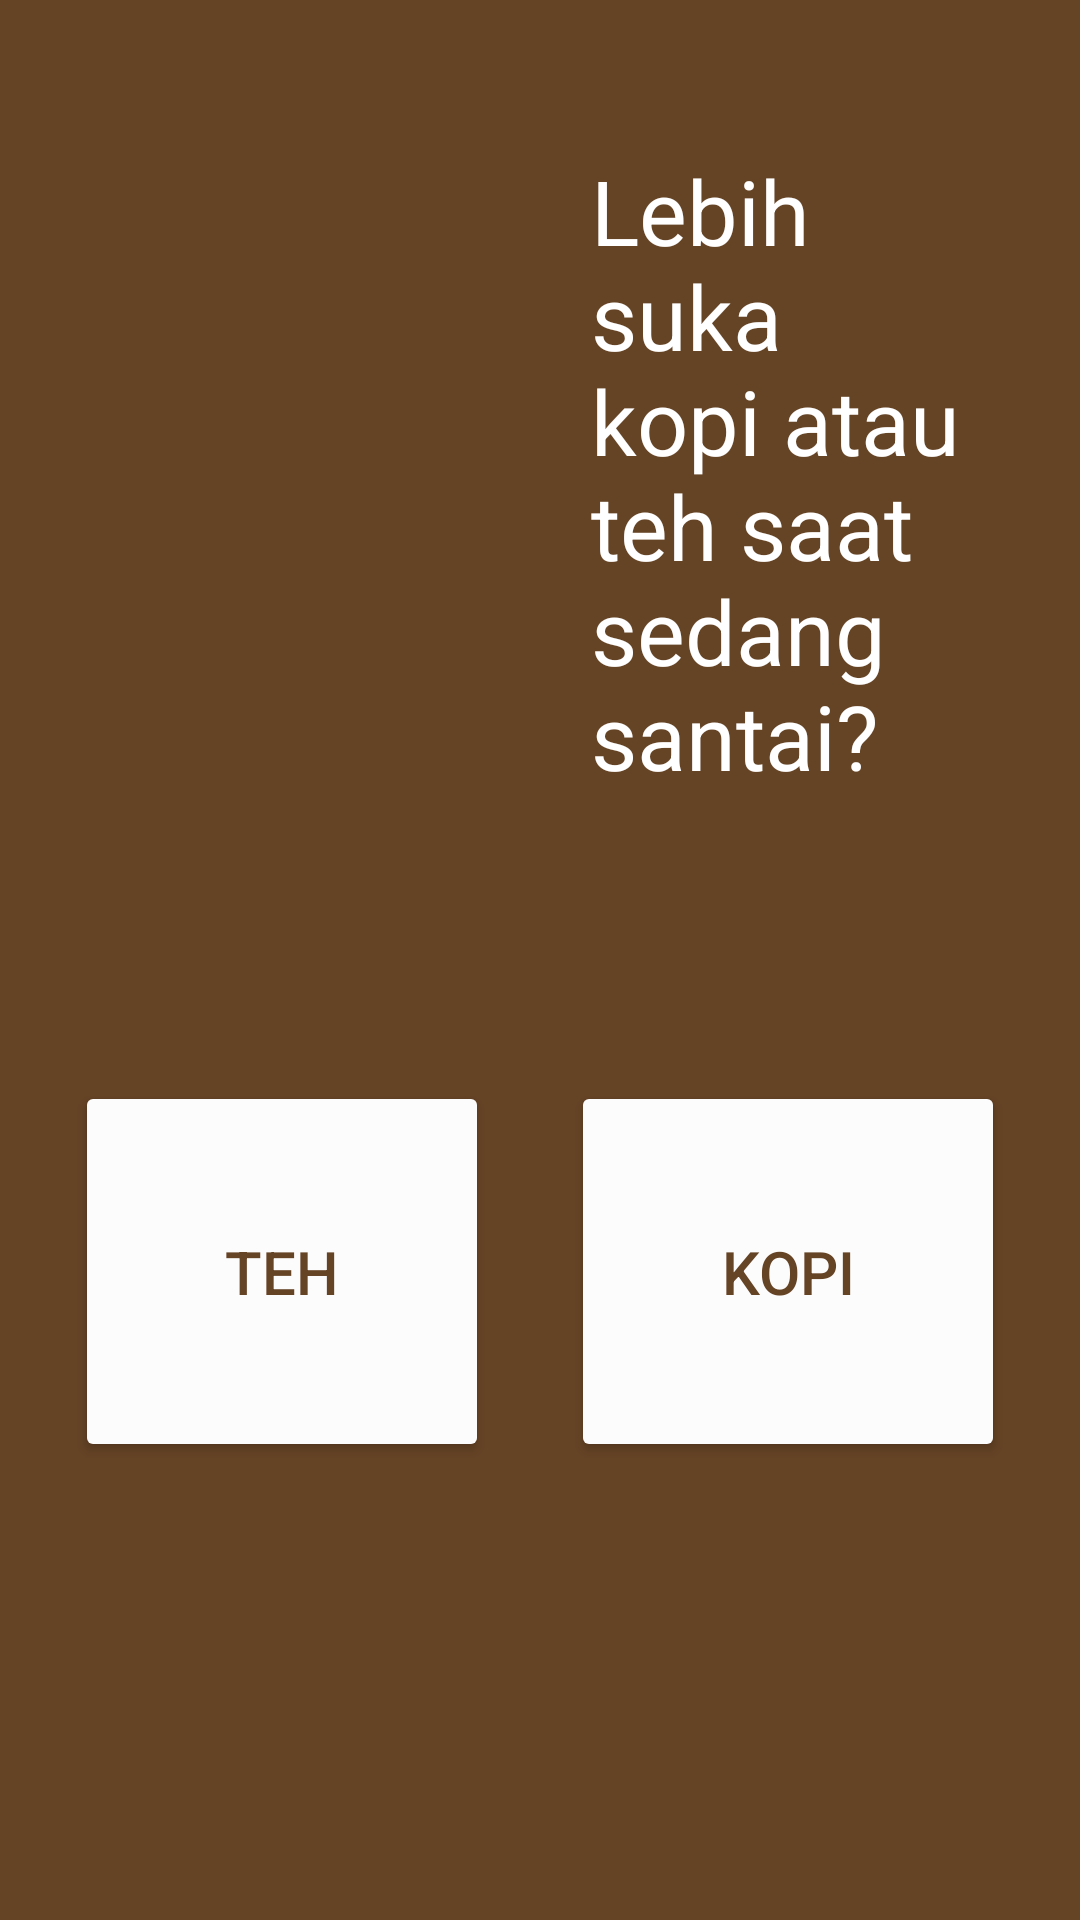

Layout XML and referenced resources for this Android screen:
<!-- AndroidManifest.xml: application theme Theme.TeaVsCoffee -->
<!-- res/layout/fragment_quez.xml -->
<?xml version="1.0" encoding="utf-8"?>
<layout xmlns:tools="http://schemas.android.com/tools"
    xmlns:app="http://schemas.android.com/apk/res-auto"
    xmlns:android="http://schemas.android.com/apk/res/android">
    <androidx.constraintlayout.widget.ConstraintLayout
        android:layout_width="match_parent"
        android:layout_height="match_parent"
        android:background="#654325"
        tools:context=".QuezFragment">

        <ImageView
            android:id="@+id/imageView2"
            android:layout_width="157dp"
            android:layout_height="191dp"
            android:layout_marginStart="25dp"
            android:layout_marginTop="50dp"
            android:src="@drawable/coffee_cup"
            app:layout_constraintStart_toStartOf="parent"
            app:layout_constraintTop_toTopOf="parent" />

        <TextView
            android:id="@+id/quizText"
            android:layout_width="0dp"
            android:layout_height="wrap_content"
            android:layout_marginStart="15dp"
            android:layout_marginEnd="25dp"
            android:text="Lebih suka kopi atau teh saat sedang santai?"
            android:textColor="#ffffff"
            android:textSize="30sp"
            app:layout_constraintEnd_toEndOf="parent"
            app:layout_constraintStart_toEndOf="@+id/imageView2"
            app:layout_constraintTop_toTopOf="@+id/imageView2" />

        <Button
            android:id="@+id/teh_btn"
            android:layout_width="wrap_content"
            android:layout_height="wrap_content"
            android:layout_marginTop="95dp"
            android:backgroundTint="#FDFCFC"
            android:padding="50dp"
            android:text="TEH"
            android:textColor="#654325"
            android:textSize="20sp"
            app:layout_constraintStart_toStartOf="@+id/imageView2"
            app:layout_constraintTop_toBottomOf="@+id/quizText" />

        <Button
            android:id="@+id/kopi_btn"
            android:layout_width="wrap_content"
            android:layout_height="wrap_content"
            android:backgroundTint="#FDFCFC"
            android:padding="50dp"
            android:text="KOPI"
            android:textColor="#654325"
            android:textSize="20sp"
            app:layout_constraintEnd_toEndOf="@+id/quizText"
            app:layout_constraintTop_toTopOf="@+id/teh_btn" />
    </androidx.constraintlayout.widget.ConstraintLayout>
</layout>
<!-- resources referenced by this layout -->
<resources>
  <style name="Theme.TeaVsCoffee" parent="Theme.MaterialComponents.DayNight.DarkActionBar">
          
          <item name="colorPrimary">@color/purple_500</item>
          <item name="colorPrimaryVariant">@color/purple_700</item>
          <item name="colorOnPrimary">@color/white</item>
          
          <item name="colorSecondary">@color/teal_200</item>
          <item name="colorSecondaryVariant">@color/teal_700</item>
          <item name="colorOnSecondary">@color/black</item>
          
          <item name="android:statusBarColor" tools:targetApi="l">?attr/colorPrimaryVariant</item>
          
      </style>
  <!-- not gathered from this repository: default colours our renderer supplied (Android Studio template values) -->
  <color name="purple_500">#FF6200EE</color>
  <color name="purple_700">#FF3700B3</color>
  <color name="teal_200">#FF03DAC5</color>
  <color name="teal_700">#FF018786</color>
  <color name="black">#FF000000</color>
  <color name="white">#FFFFFFFF</color>
</resources>
